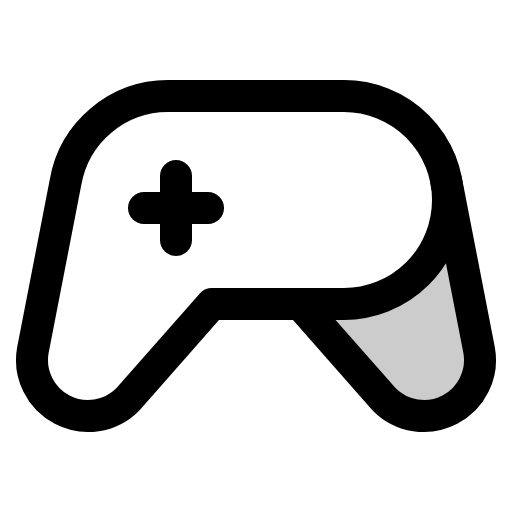
t = 0.00 s
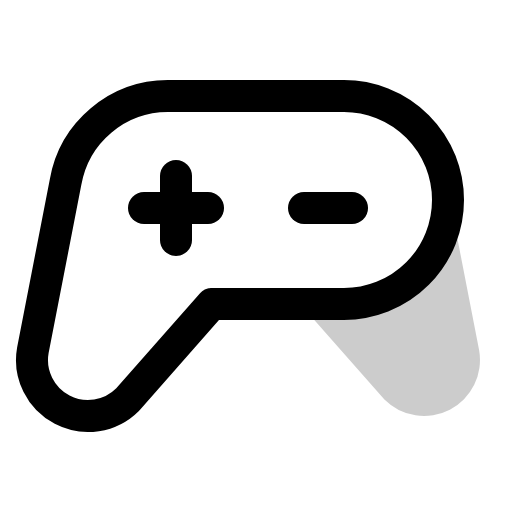
t = 1.20 s
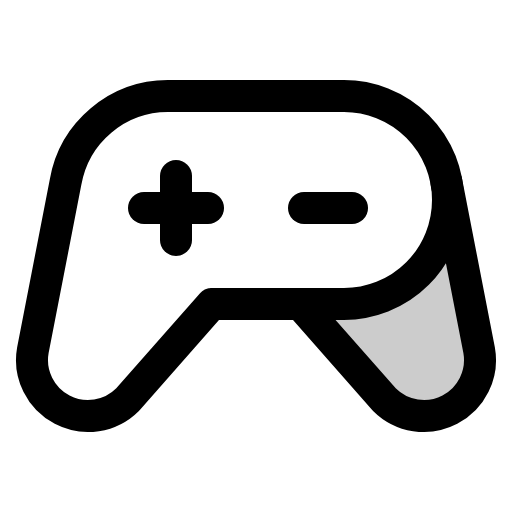
t = 1.58 s
t = 1.95 s: frame unchanged from t = 1.58 s, image omitted
t = 2.33 s: frame unchanged from t = 1.58 s, image omitted

The animated SVG that drew these frames (rendered in a browser with its animation timeline set to each time). Animation: 1 CSS @keyframes rule; one cycle of 2.70 s, repeats indefinitely.

<svg xmlns="http://www.w3.org/2000/svg" viewBox="0 0 256 256">
  <style>
    .draw-line {
      stroke-dasharray: 2000;
      stroke-dashoffset: 0;
    }
    svg:hover .draw-line {
      animation: phosphor-draw-in 1.5s ease-in-out infinite alternate;
    }
    @keyframes phosphor-draw-in {
      0%   { stroke-dashoffset: 2000; }
      100% { stroke-dashoffset: 0; }
    }
  </style><rect width="256" height="256" fill="none"/><path d="M239.57,175.14,223.21,91h0A51.94,51.94,0,0,1,172,152H150.09l42.11,47.8a28,28,0,0,0,47.37-24.66Z" opacity="0.2"/><line x1="152" y1="104" x2="176" y2="104" fill="none" stroke="currentColor" stroke-linecap="round" stroke-linejoin="round" stroke-width="16" class="draw-line" pathLength="1" style="animation-delay: 0s"/><line x1="72" y1="104" x2="104" y2="104" fill="none" stroke="currentColor" stroke-linecap="round" stroke-linejoin="round" stroke-width="16" class="draw-line" pathLength="1" style="animation-delay: 0.3s"/><line x1="88" y1="88" x2="88" y2="120" fill="none" stroke="currentColor" stroke-linecap="round" stroke-linejoin="round" stroke-width="16" class="draw-line" pathLength="1" style="animation-delay: 0.6s"/><path d="M105.91,152,63.8,199.8a28,28,0,0,1-47.37-24.66L32.79,91a52,52,0,0,1,51.1-43H172a52,52,0,1,1,0,104Z" fill="none" stroke="currentColor" stroke-linecap="round" stroke-linejoin="round" stroke-width="16" class="draw-line" pathLength="1" style="animation-delay: 0.9s"/><path d="M150.09,152l42.11,47.8a28,28,0,0,0,47.37-24.66L223.21,91" fill="none" stroke="currentColor" stroke-linecap="round" stroke-linejoin="round" stroke-width="16" class="draw-line" pathLength="1" style="animation-delay: 1.2s"/></svg>
